Image classification data set "data" (rakshith077-bn/Parasitic-Egg-Detection on GitHub). Class labels (11): Ascaris lumbricoides, Capillaria philippinensis, Enterobius vermicularis, Fasciolopsis buski, hookworm egg, Hymenolepis diminuta, Hymenolepis nana, Opisthorchis viverrine, Paragonimus spp, Taenia spp egg, Trichuris trichiura.

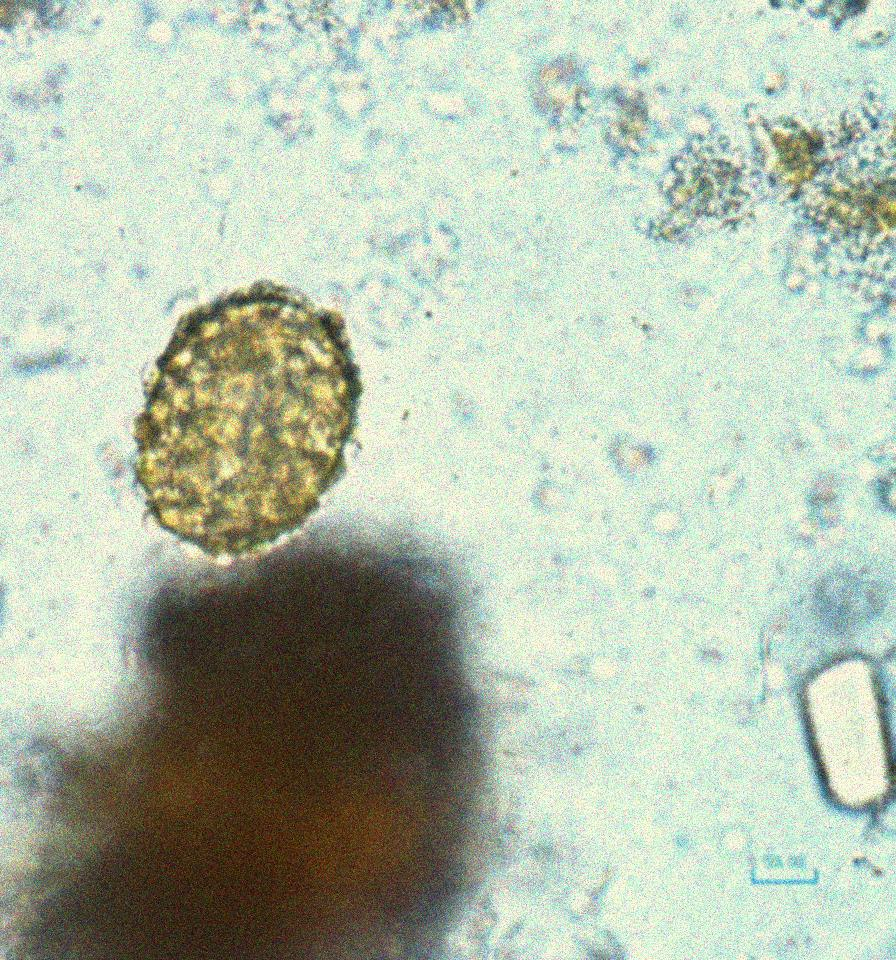
Label: Ascaris lumbricoides

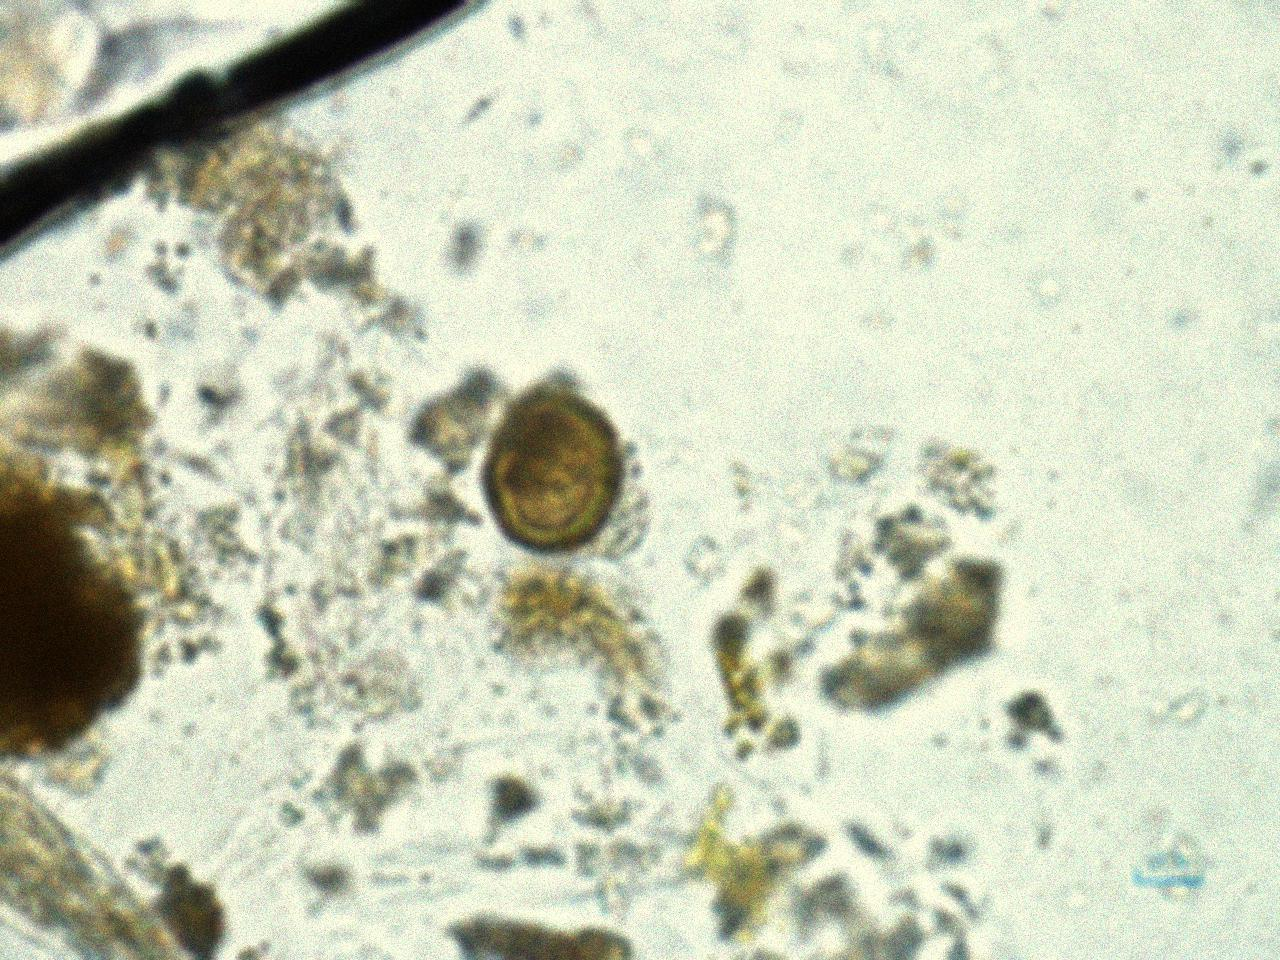
Label: Taenia spp egg

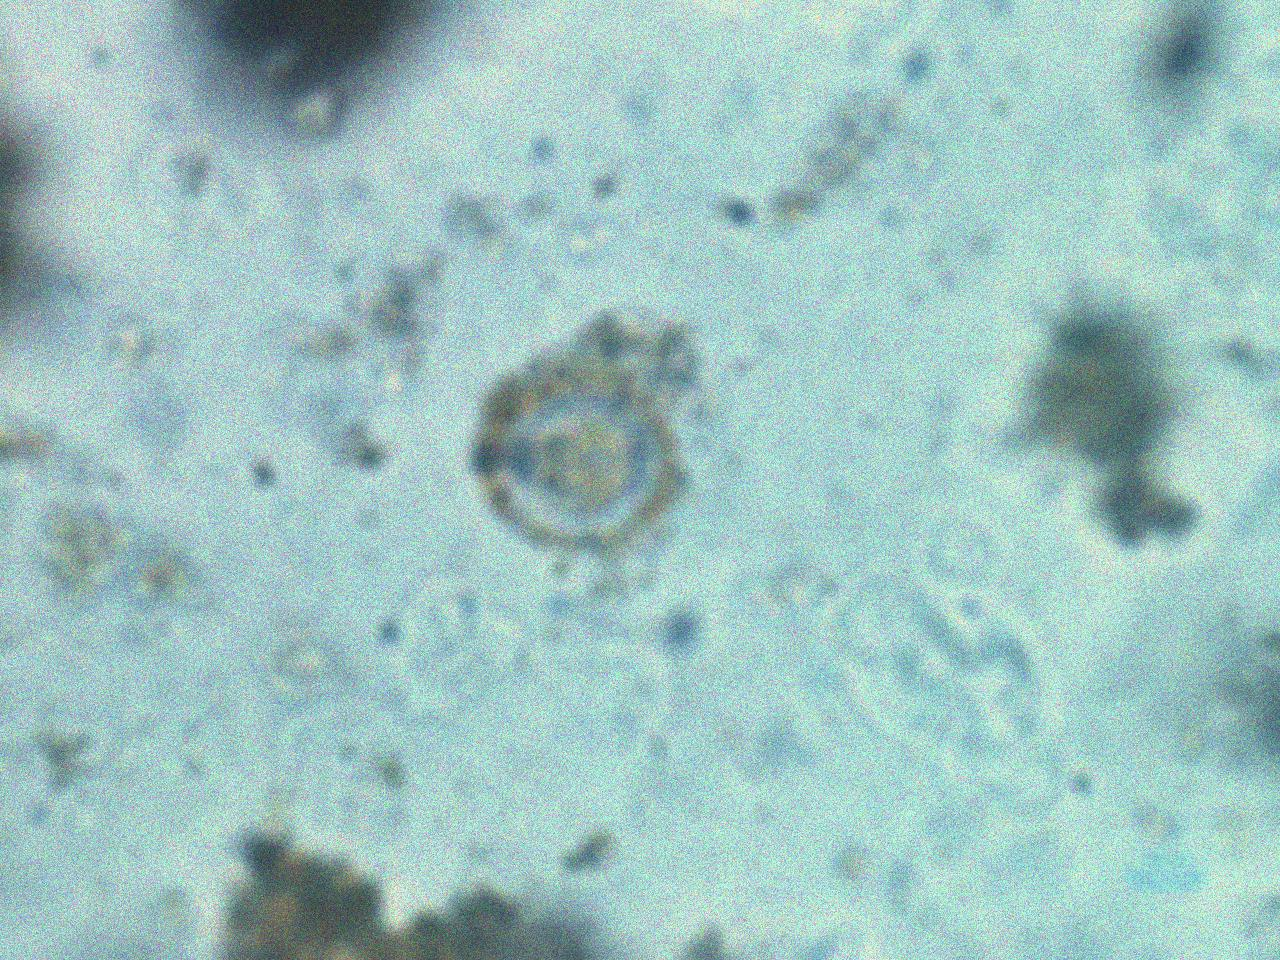
Label: Hymenolepis nana

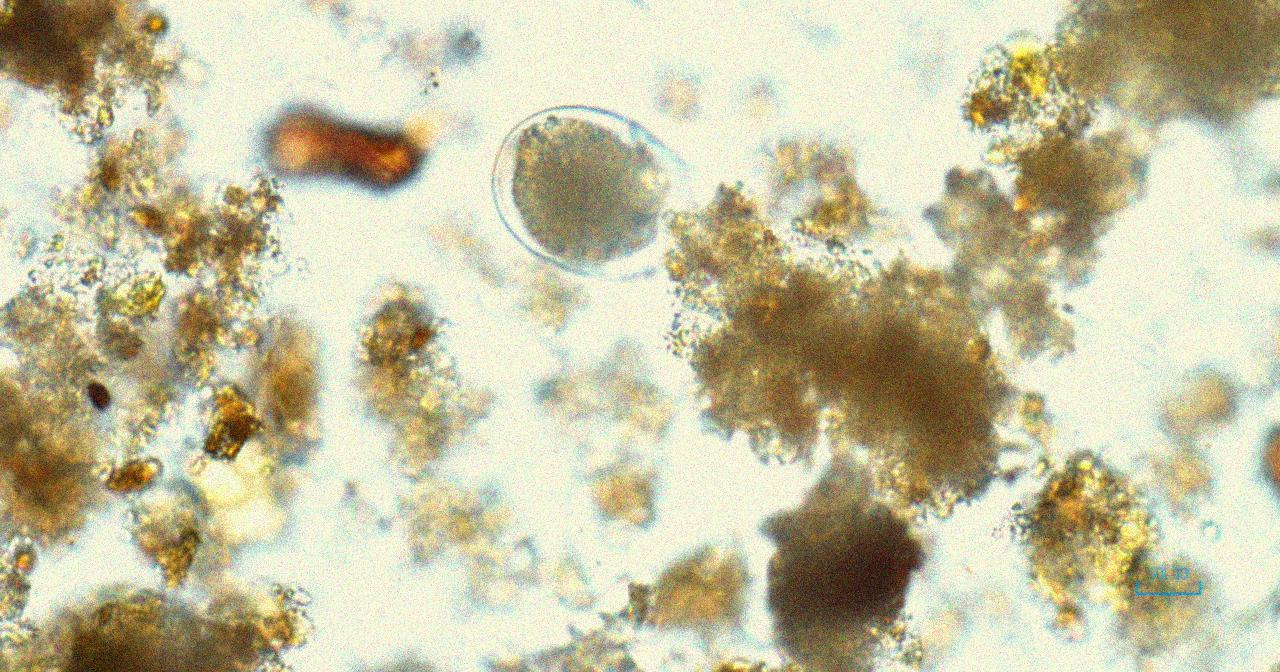
Label: hookworm egg

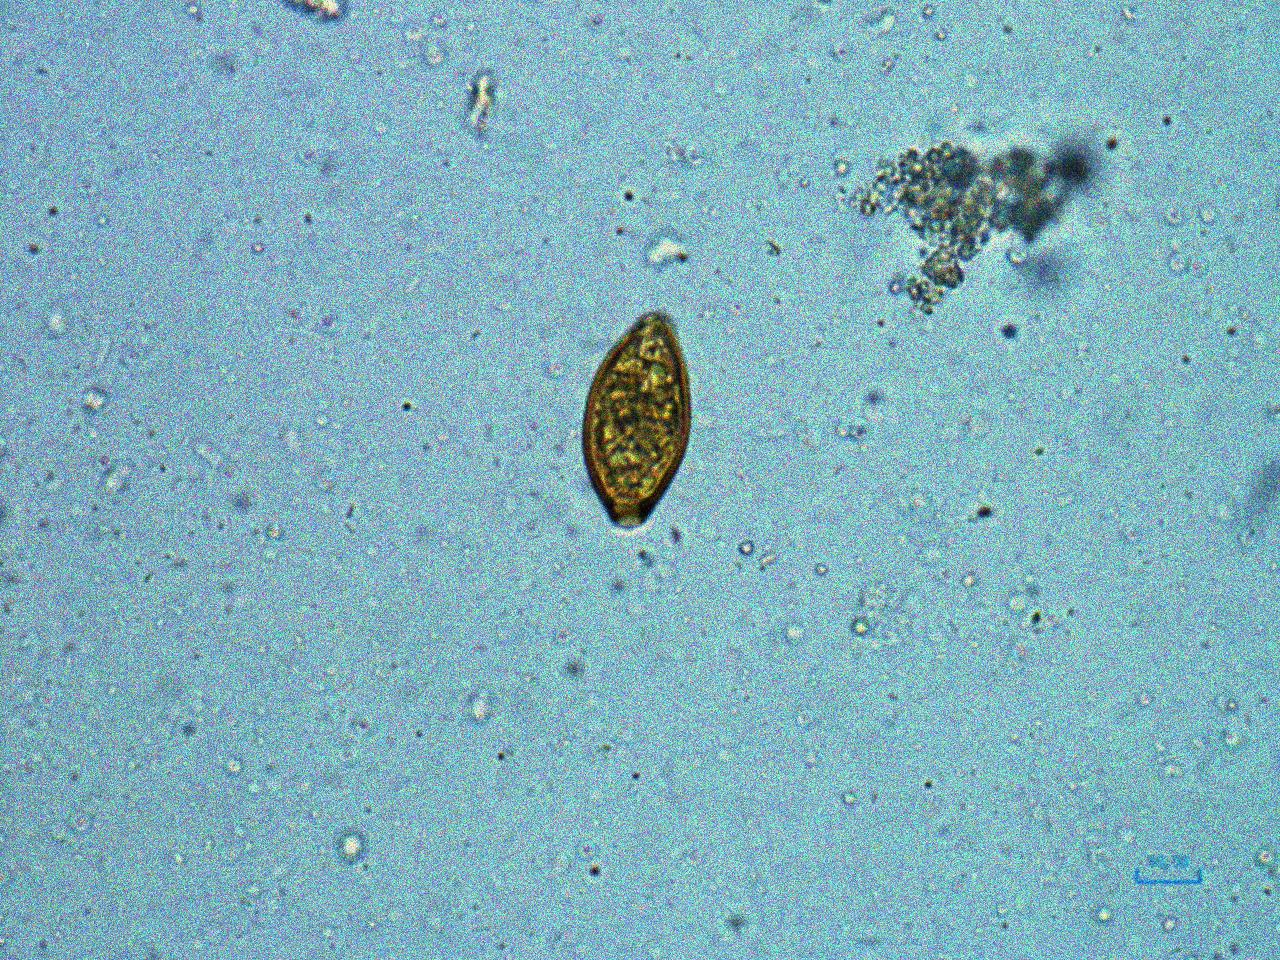
Label: Trichuris trichiura

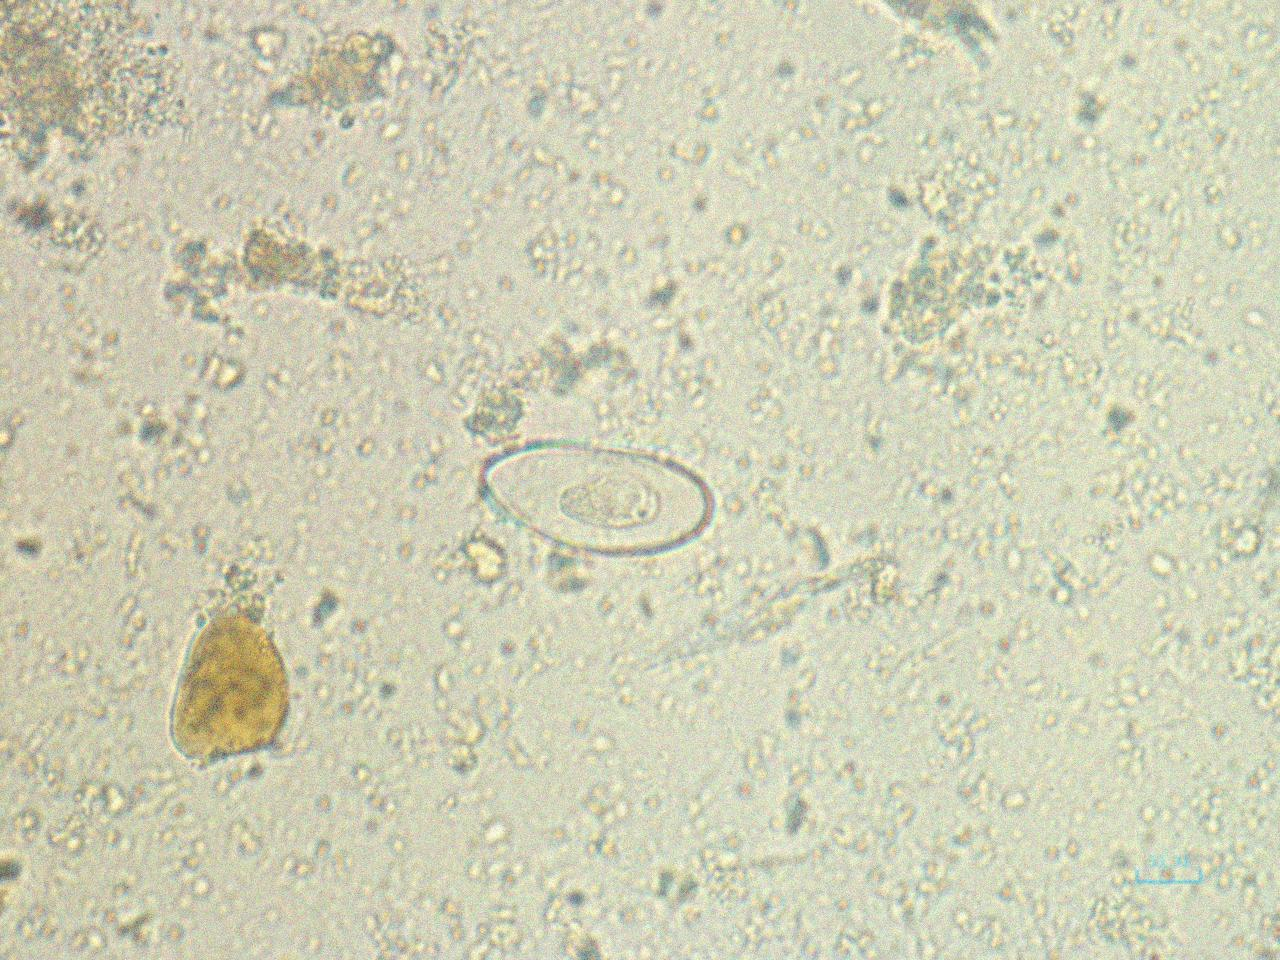
Label: Enterobius vermicularis
